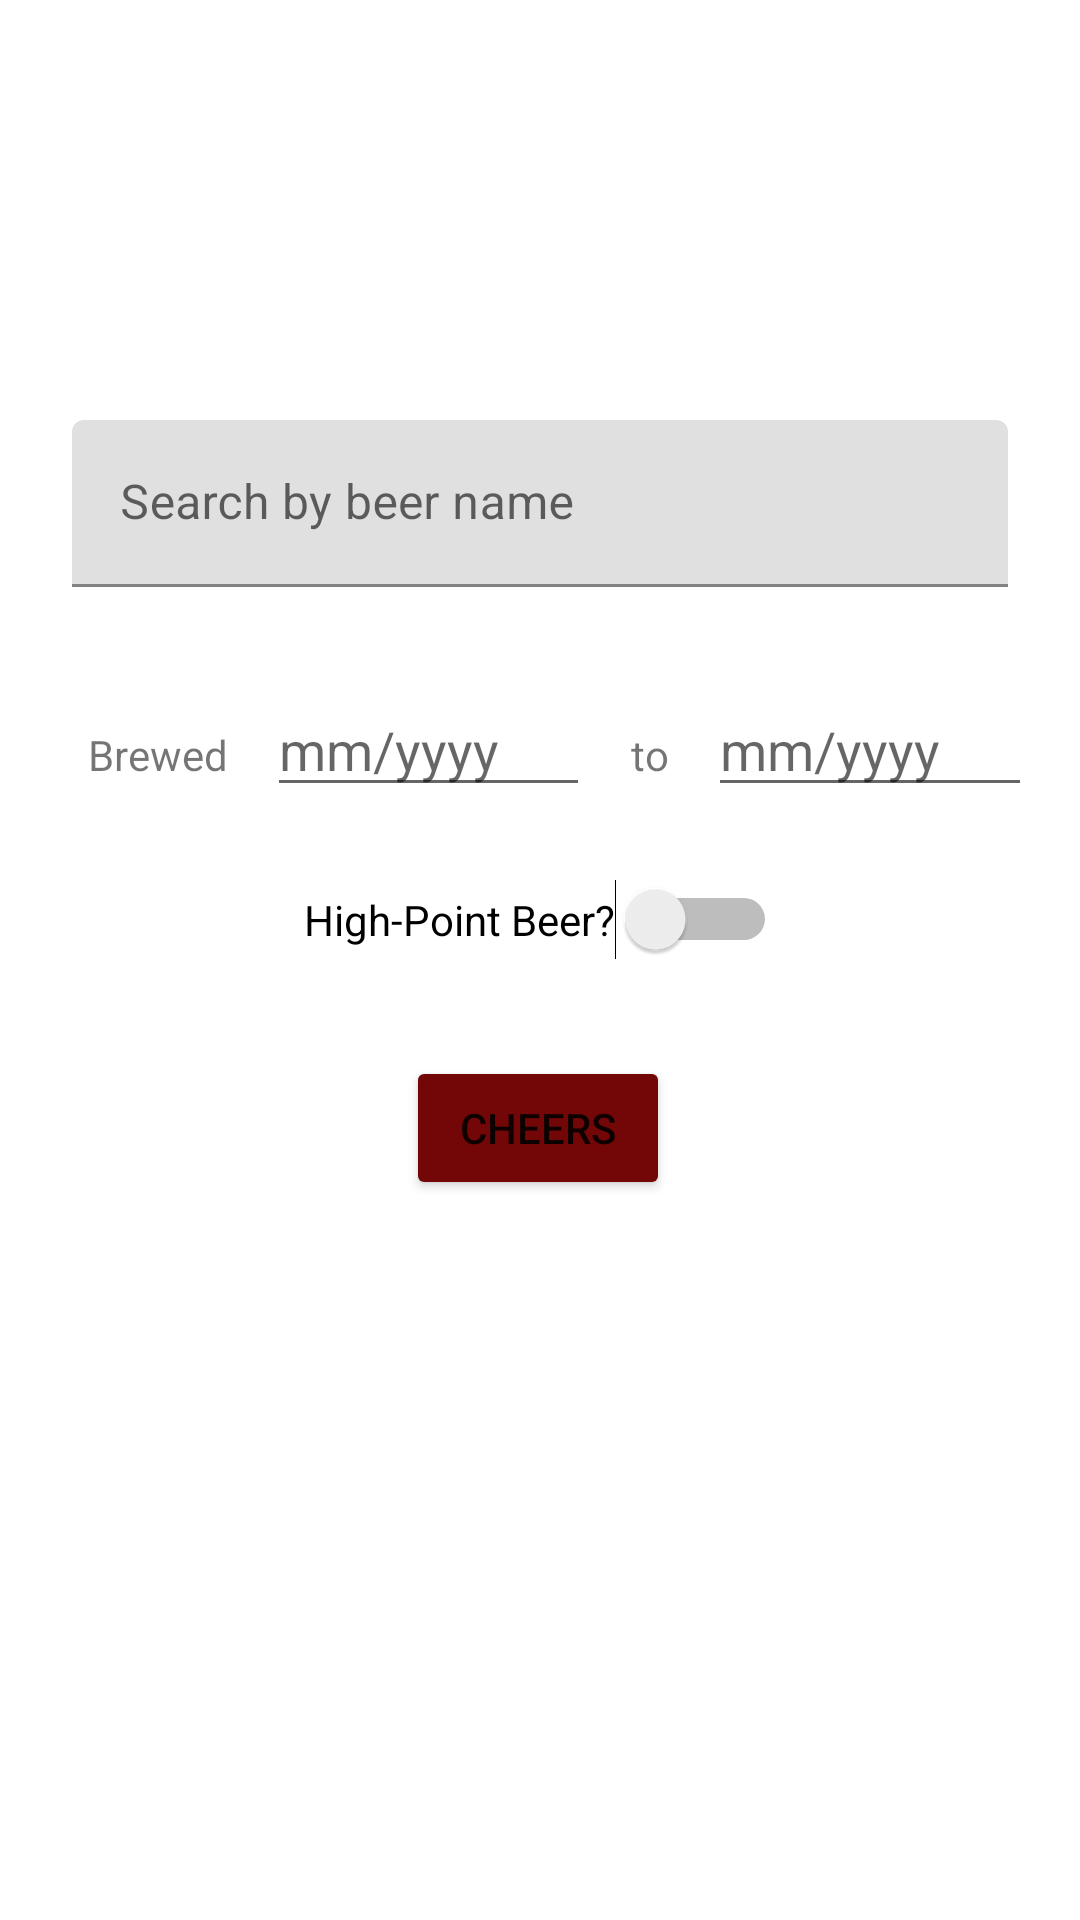

Here is an Android app screen rendered from its layout file. Give the layout XML and the strings, colors and styles it references.
<!-- AndroidManifest.xml: application theme Theme.FindMyBrew -->
<!-- res/layout/activity_search.xml -->
<?xml version="1.0" encoding="utf-8"?>
<androidx.constraintlayout.widget.ConstraintLayout xmlns:android="http://schemas.android.com/apk/res/android"
    xmlns:app="http://schemas.android.com/apk/res-auto"
    xmlns:tools="http://schemas.android.com/tools"
    android:layout_width="match_parent"
    android:layout_height="match_parent"
    tools:context=".Search">

    <com.google.android.material.textfield.TextInputLayout
        android:id="@+id/textInputLayout2"
        android:layout_width="match_parent"
        android:layout_height="wrap_content"
        android:layout_marginStart="24dp"
        android:layout_marginTop="140dp"
        android:layout_marginEnd="24dp"
        app:boxStrokeColor="@color/red"
        app:hintTextColor="#9E3737"
        app:layout_constraintEnd_toEndOf="parent"
        app:layout_constraintStart_toStartOf="parent"
        app:layout_constraintTop_toTopOf="parent">

        <com.google.android.material.textfield.TextInputEditText
            android:id="@+id/textInput_name"
            android:layout_width="match_parent"
            android:layout_height="wrap_content"
            android:hint="@string/go"
            android:shadowColor="#BC1717"
            android:textColorHighlight="#9C27B0"
            android:textColorHint="#FFFFFF" />
    </com.google.android.material.textfield.TextInputLayout>

    <LinearLayout
        android:id="@+id/linearLayout"
        android:layout_width="0dp"
        android:layout_height="wrap_content"
        android:layout_marginStart="16dp"
        android:layout_marginTop="32dp"
        android:layout_marginEnd="16dp"
        android:orientation="horizontal"
        app:layout_constraintEnd_toEndOf="parent"
        app:layout_constraintStart_toStartOf="parent"
        app:layout_constraintTop_toBottomOf="@+id/textInputLayout2">

        <TextView
            android:id="@+id/textView"
            android:layout_width="wrap_content"
            android:layout_height="wrap_content"
            android:layout_weight="1"
            android:gravity="center_horizontal"
            android:text="@string/brewed" />

        <com.google.android.material.textfield.TextInputEditText
            android:id="@+id/textInput_after"
            android:layout_width="wrap_content"
            android:layout_height="wrap_content"
            android:layout_weight="1"
            android:hint="@string/date" />

        <TextView
            android:id="@+id/textView2"
            android:layout_width="wrap_content"
            android:layout_height="wrap_content"
            android:layout_weight="1"
            android:gravity="center_horizontal"
            android:text="@string/to" />

        <com.google.android.material.textfield.TextInputEditText
            android:id="@+id/textInput_before"
            android:layout_width="wrap_content"
            android:layout_height="wrap_content"
            android:layout_weight="1"
            android:hint="@string/date" />

    </LinearLayout>

    <Switch
        android:id="@+id/switch1"
        android:layout_width="wrap_content"
        android:layout_height="wrap_content"
        android:layout_marginTop="24dp"
        android:text="@string/highpoint"
        app:layout_constraintBottom_toBottomOf="parent"
        app:layout_constraintEnd_toEndOf="parent"
        app:layout_constraintStart_toStartOf="parent"
        app:layout_constraintTop_toBottomOf="@+id/linearLayout"
        app:layout_constraintVertical_bias="0.0" />

    <Button
        android:id="@+id/button_search"
        android:layout_width="wrap_content"
        android:layout_height="wrap_content"
        android:layout_marginStart="8dp"
        android:layout_marginTop="32dp"
        android:layout_marginEnd="8dp"
        android:layout_marginBottom="8dp"
        android:backgroundTint="@color/red"
        android:text="@string/search"
        app:layout_constraintBottom_toBottomOf="parent"
        app:layout_constraintEnd_toEndOf="parent"
        app:layout_constraintHorizontal_bias="0.498"
        app:layout_constraintStart_toStartOf="parent"
        app:layout_constraintTop_toBottomOf="@+id/switch1"
        app:layout_constraintVertical_bias="0.0"
        app:rippleColor="#AC5E5E" />

</androidx.constraintlayout.widget.ConstraintLayout>
<!-- resources referenced by this layout -->
<resources>
  <color name="red">#730707</color>
  <string name="brewed">Brewed</string>
  <string name="date">mm/yyyy</string>
  <string name="go">Search by beer name</string>
  <string name="highpoint">High-Point Beer?</string>
  <string name="search">CHEERS</string>
  <string name="to">to</string>
  <style name="Theme.FindMyBrew" parent="Theme.MaterialComponents.DayNight.DarkActionBar">
          
          <item name="colorPrimary">@color/purple_500</item>
          <item name="colorPrimaryVariant">@color/purple_700</item>
          <item name="colorOnPrimary">@color/white</item>
          
          <item name="colorSecondary">@color/teal_200</item>
          <item name="colorSecondaryVariant">@color/teal_700</item>
          <item name="colorOnSecondary">@color/black</item>
          
          <item name="android:statusBarColor" tools:targetApi="l">?attr/colorPrimaryVariant</item>
          
      </style>
  <color name="purple_500">#FF6200EE</color>
  <color name="purple_700">#FF3700B3</color>
  <color name="white">#FFFFFFFF</color>
  <color name="teal_200">#FF03DAC5</color>
  <color name="teal_700">#FF018786</color>
  <color name="black">#FF000000</color>
</resources>
